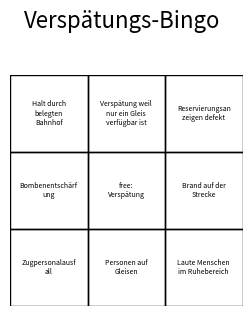
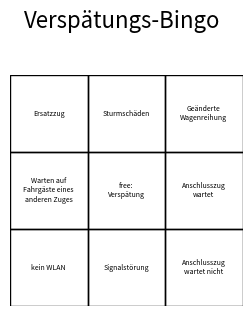
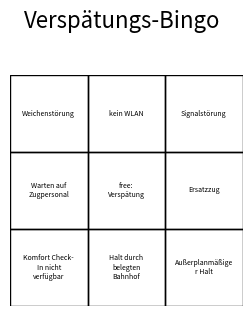
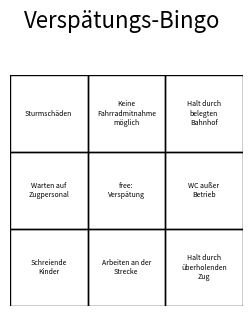
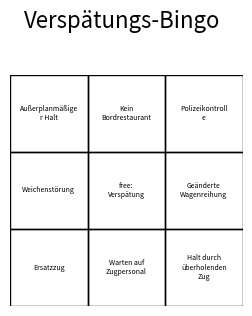
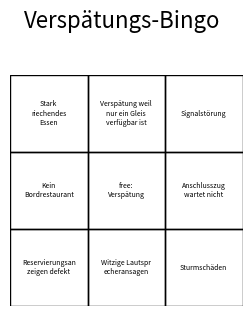
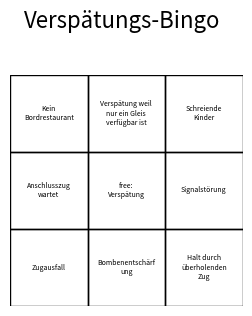
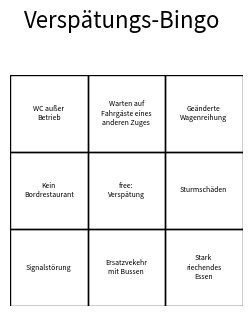
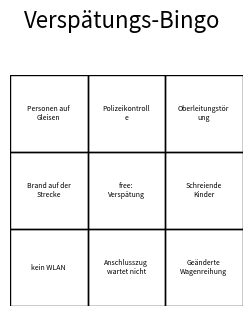
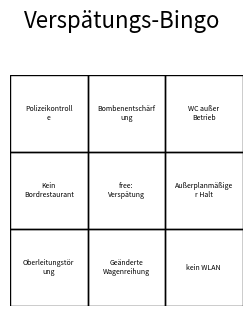

Write the Python code that produced these figures, in order.
#!/usr/bin/env python3
import random
import matplotlib.pyplot as plt
import textwrap
import os

# CONFIG
NUM_CARDS = 10
GRID_SIZE = 3
FREE_SPACE = 'free: Verspätung' # e.g. "free: Verspätung" or "" if grid size even
TITLE = "Verspätungs-Bingo"
SAVE_FOLDER = "3x3_bingo_cards"

os.makedirs(SAVE_FOLDER, exist_ok=True)

# list of possible entries
entries = ["Signalstörung",
           "Arbeiten an der Strecke",
           "Personen auf Gleisen",
           "Halt durch belegten Bahnhof",
           "Halt durch überholenden Zug",
           "WC außer Betrieb",
           "Reservierungsanzeigen defekt",
           "Ersatzzug",
           "Warten auf Fahrgäste eines anderen Zuges",
           "Zugausfall",
           "Anschlusszug wartet",
           "Anschlusszug wartet nicht",
           "Laute Menschen im Ruhebereich",
           "Stark riechendes Essen",
           "Witzige Lautsprecheransagen",
           "Verspätung weil nur ein Gleis verfügbar ist",
           "Komfort Check-In nicht verfügbar",
           "Oberleitungstörung",
           "Wagen fehlt",
           "Geänderte Wagenreihung",
           "Klima defekt",
           "Kein Bordrestaurant",
           "Keine Fahrradmitnahme möglich",
           "Warten auf Zugpersonal",
           "Zugpersonalausfall",
           "Weichenstörung",
           "Warten auf Gegenzug",
           "Außerplanmäßiger Halt",
           "Schreiende Kinder",
           "Ersatzvekehr mit Bussen",
           "Bombenentschärfung",
           "Polizeikontrolle",
           "Notarzteinsatz",
           "Brand auf der Strecke",
           "Sturmschäden",
           "kein WLAN"
]

def wrap_text(text, width=15):
    return "\n".join(textwrap.wrap(text, width=width))


# generate grid and fill with entries
def generate_card(entries, size, free_space, output_file, title):
    n_cells = size * size - (1 if free_space else 0)

    if len(entries) < n_cells:
        raise ValueError("Not enough entries to fill the bingo card.")

    if free_space and size % 2 == 0:
        raise ValueError("FREE space can only be used in odd-sized grids.")
    
    selected = random.sample(entries, n_cells)

    if free_space:
        mid = size // 2
        selected.insert(mid * size + mid, free_space)

    fig, ax = plt.subplots(figsize=(size, size))
    ax.set_axis_off()

    if title:
        fig.text(0.5, 1.02, title, ha='center', va='bottom', fontsize=16)

    # Draw grid and fill with text
    for i in range(size):
        for j in range(size):
            idx = i * size + j
            wrapped = wrap_text(selected[idx], width=15) # keep in bounds of grid
            ax.text(j + 0.5, size - i - 0.5, wrapped, ha='center', va='center', wrap=True, fontsize=5)
            ax.add_patch(plt.Rectangle((j, size - i - 1), 1, 1, fill=False, edgecolor='black'))

    ax.set_xlim(0, size)
    ax.set_ylim(0, size)

    plt.savefig(output_file, dpi=300, bbox_inches='tight')
    plt.close()

for i in range(1, NUM_CARDS + 1):
    #filename = f"bingo_{i:02}.png"
    filename = os.path.join(SAVE_FOLDER, f"bingo_{i:02}.png")
    generate_card(entries, size=GRID_SIZE, free_space=FREE_SPACE, output_file=filename, title=TITLE)
